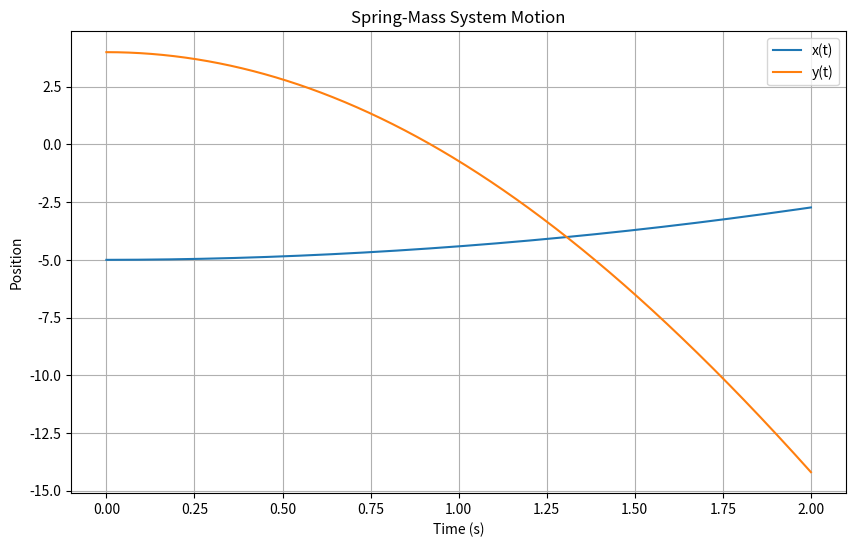

Recreate this plot in Python.
import numpy as np
from scipy.integrate import solve_ivp
import matplotlib.pyplot as plt

# 定义常量（与Mathematica一致）
k1 = 0.2
k2 = 0.3
X1 = 1
X2 = 2
H1 = 1
H2 = 5
L1 = 2
L2 = 2
m = 2
g = 9.81
vx0 = 0.01
vy0 = 0.01


# 定义弹簧力函数
def N1(x, y):
    return k1 * (np.sqrt((x - X1) ** 2 + (y - H1) ** 2) - L1)


def N2(x, y):
    return k2 * (np.sqrt((x - X2) ** 2 + (y - H2) ** 2) - L2)


# 定义微分方程组
def equations(t, state):
    x, y, vx, vy = state
    dx = x - X1
    dy = y - H1
    dist1 = np.sqrt(dx ** 2 + dy ** 2)

    dx2 = x - X2
    dy2 = y - H2
    dist2 = np.sqrt(dx2 ** 2 + dy2 ** 2)

    # 计算加速度 (x方向和y方向)
    ax = (N1(x, y) * np.abs(X1 - x) / dist1 + N2(x, y) * np.abs(X2 - x) / dist2) / m
    ay = (N1(x, y) * np.abs(H1 - y) / dist1 + N2(x, y) * np.abs(H2 - y) / dist2) / m - g

    return [vx, vy, ax, ay]


# 初始状态 [x0, y0, vx0, vy0]
initial_state = [-5, 4, vx0, vy0]

# 时间范围 (0到2秒)
t_span = (0, 2)
t_eval = np.linspace(0, 2, 1000)

# 求解微分方程
solution = solve_ivp(equations, t_span, initial_state, t_eval=t_eval, method='LSODA')

# 提取结果
x_sol = solution.y[0]
y_sol = solution.y[1]
t_sol = solution.t

# 绘制结果
plt.figure(figsize=(10, 6))
plt.plot(t_sol, x_sol, label='x(t)')
plt.plot(t_sol, y_sol, label='y(t)')
plt.xlabel('Time (s)')
plt.ylabel('Position')
plt.title('Spring-Mass System Motion')
plt.legend()
plt.grid(True)
plt.show()